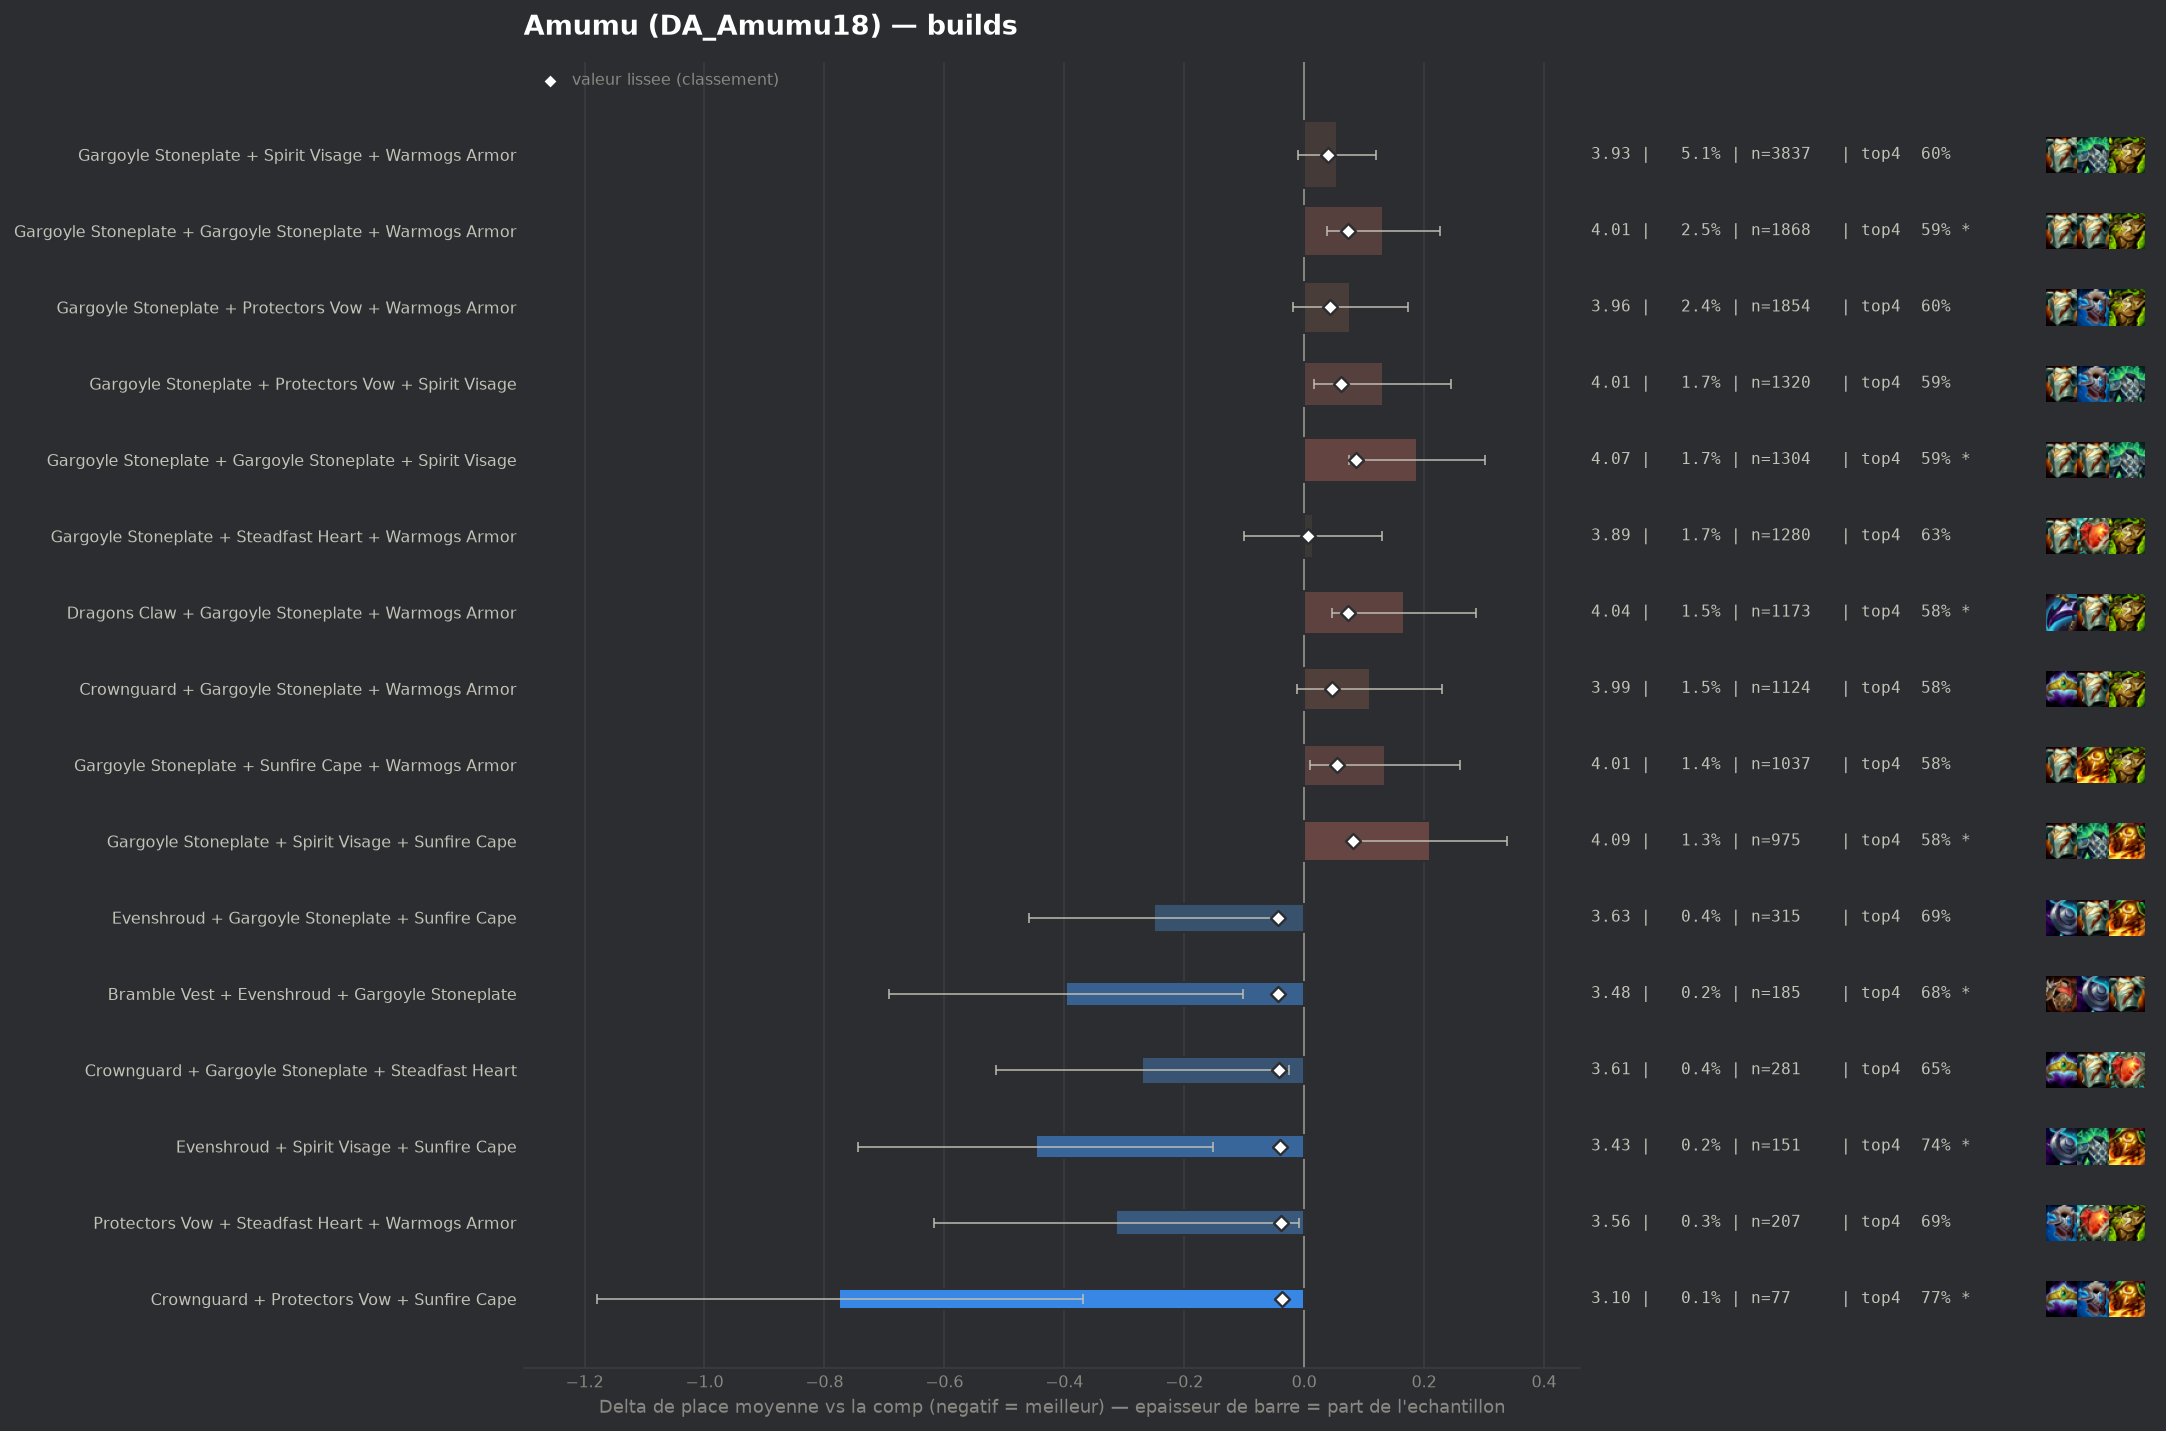

The data file committed next to this chart (first rows):
group, label, n, share, avg_place, shrunk_avg, score, d_avg, d_avg_pess, impact, d_top4, win, top2, top4, sd, z, p, significant
pepite, Evenshroud + Gargoyle Stoneplate + Sunfi…, 315, 0.004153, 3.629, 3.836, -0.043, -0.25, -0.041, 0.0002, 0.0666, 0.1651, 0.2984, 0.6857, 1.887, -2.34, 0.01903, False
pepite, Bramble Vest + Evenshroud + Gargoyle Sto…, 185, 0.002439, 3.481, 3.835, -0.043, -0.397, -0.102, 0.0001, 0.0566, 0.2216, 0.3784, 0.6757, 2.046, -2.64, 0.00831, True
pepite, Crownguard + Gargoyle Stoneplate + Stead…, 281, 0.003704, 3.609, 3.836, -0.042, -0.27, -0.026, 0.0002, 0.0322, 0.2135, 0.363, 0.6512, 2.081, -2.17, 0.02997, False
pepite, Evenshroud + Spirit Visage + Sunfire Cap…, 151, 0.001991, 3.43, 3.838, -0.041, -0.448, -0.152, 0.0001, 0.1226, 0.1921, 0.3709, 0.7417, 1.854, -2.97, 0.00302, True
pepite, Protectors Vow + Steadfast Heart + Warmo…, 207, 0.002729, 3.565, 3.841, -0.038, -0.313, -0.008, 0.0001, 0.0669, 0.2367, 0.4155, 0.686, 2.236, -2.01, 0.04406, False
pepite, Crownguard + Protectors Vow + Sunfire Ca…, 77, 0.001015, 3.104, 3.841, -0.037, -0.775, -0.369, 0.0, 0.1472, 0.2078, 0.4545, 0.7662, 1.813, -3.75, 0.00018, True
, Crownguard + Evenshroud + Protectors Vow, 121, 0.001595, 3.397, 3.843, -0.036, -0.482, -0.122, 0.0001, 0.0503, 0.2231, 0.3967, 0.6694, 2.018, -2.62, 0.0087, True
, Evenshroud + Gargoyle Stoneplate + Spiri…, 609, 0.008028, 3.757, 3.844, -0.035, -0.122, 0.0, 0.0003, 0.023, 0.1708, 0.3071, 0.642, 2.017, -1.48, 0.1388, False
, Protectors Vow + Spirit Visage + Steadfa…, 187, 0.002465, 3.561, 3.844, -0.035, -0.317, -0.034, 0.0001, 0.0547, 0.1818, 0.3636, 0.6738, 1.973, -2.19, 0.02824, False
, Emblem Brawler + Gargoyle Stoneplate + W…, 124, 0.001635, 3.411, 3.843, -0.035, -0.467, -0.096, 0.0001, 0.0906, 0.2419, 0.4194, 0.7097, 2.106, -2.47, 0.01358, False
, Protectors Vow + Sunfire Cape + Warmogs …, 228, 0.003006, 3.627, 3.846, -0.033, -0.251, 0.0, 0.0001, 0.0476, 0.2061, 0.3465, 0.6667, 2.07, -1.83, 0.06724, False
, Evenshroud + Gargoyle Stoneplate + Warmo…, 620, 0.008173, 3.768, 3.846, -0.032, -0.111, 0.0, 0.0003, 0.0229, 0.1823, 0.3161, 0.6419, 2.019, -1.36, 0.1737, False
, Ionic Spark + Spirit Visage + Warmogs Ar…, 126, 0.001661, 3.492, 3.849, -0.03, -0.386, -0.043, 0.0, 0.1349, 0.1984, 0.3254, 0.754, 1.967, -2.2, 0.02758, False
, Dragons Claw + Evenshroud + Warmogs Armo…, 104, 0.001371, 3.404, 3.848, -0.03, -0.475, -0.084, 0.0, 0.1021, 0.2019, 0.4519, 0.7212, 2.031, -2.38, 0.01724, False
, Evenshroud + Protectors Vow + Steadfast …, 86, 0.001134, 3.326, 3.849, -0.03, -0.553, -0.155, 0.0, 0.067, 0.2326, 0.3953, 0.686, 1.883, -2.72, 0.0065, True
, Evenshroud + Sunfire Cape + Warmogs Armo…, 155, 0.002043, 3.561, 3.849, -0.029, -0.317, -0.012, 0.0001, 0.0841, 0.1806, 0.329, 0.7032, 1.938, -2.04, 0.04182, False
, Adaptive Helm + Dragons Claw + Protector…, 61, 0.0008042, 3.131, 3.85, -0.029, -0.747, -0.322, 0.0, 0.1514, 0.1967, 0.4098, 0.7705, 1.694, -3.44, 0.00057, True
, Ionic Spark + Protectors Vow + Warmogs A…, 131, 0.001727, 3.527, 3.851, -0.028, -0.352, 0.0, 0.0, 0.0374, 0.2214, 0.3969, 0.6565, 2.123, -1.89, 0.05815, False
, Bramble Vest + Ionic Spark + Warmogs Arm…, 92, 0.001213, 3.391, 3.851, -0.028, -0.487, -0.106, 0.0, 0.0657, 0.1739, 0.4348, 0.6848, 1.865, -2.5, 0.01228, False
, Bramble Vest + Protectors Vow + Sunfire …, 72, 0.0009492, 3.264, 3.851, -0.028, -0.615, -0.151, 0.0, 0.1309, 0.2361, 0.4583, 0.75, 2.007, -2.6, 0.0094, True
, Bramble Vest + Dragons Claw + Evenshroud, 79, 0.001041, 3.329, 3.851, -0.027, -0.549, -0.113, 0.0, 0.0645, 0.2278, 0.443, 0.6835, 1.979, -2.47, 0.01367, False
, Protectors Vow + Protectors Vow + Protec…, 44, 0.0005801, 2.932, 3.852, -0.027, -0.947, -0.382, 0.0, 0.1764, 0.3182, 0.5, 0.7955, 1.912, -3.28, 0.00102, True
, Bramble Vest + Protectors Vow + Warmogs …, 188, 0.002478, 3.644, 3.853, -0.026, -0.235, 0.0, 0.0001, 0.0352, 0.2181, 0.3511, 0.6543, 2.069, -1.55, 0.1201, False
, Ionic Spark + Sunfire Cape + Warmogs Arm…, 98, 0.001292, 3.449, 3.852, -0.026, -0.43, -0.054, 0.0, 0.1258, 0.1939, 0.3673, 0.7449, 1.896, -2.24, 0.02502, False
, Ionic Spark + Steadfast Heart + Warmogs …, 89, 0.001173, 3.416, 3.853, -0.026, -0.463, -0.023, 0.0, 0.1, 0.2135, 0.4494, 0.7191, 2.114, -2.06, 0.03899, False
, Emblem Vanguard + Gargoyle Stoneplate + …, 209, 0.002755, 3.67, 3.853, -0.025, -0.209, 0.0, 0.0001, 0.046, 0.1435, 0.3397, 0.6651, 1.966, -1.53, 0.1257, False
, Evenshroud + Spirit Visage + Warmogs Arm…, 204, 0.002689, 3.672, 3.854, -0.025, -0.207, 0.0, 0.0001, 0.0084, 0.2157, 0.3676, 0.6275, 2.09, -1.41, 0.1579, False
, Bramble Vest + Crownguard + Warmogs Armo…, 108, 0.001424, 3.5, 3.853, -0.025, -0.378, -0.01, 0.0, 0.0661, 0.1667, 0.3889, 0.6852, 1.951, -2.01, 0.04393, False
, Emblem Blossom + Gargoyle Stoneplate + W…, 105, 0.001384, 3.486, 3.853, -0.025, -0.393, 0.0, 0.0, 0.0666, 0.2, 0.419, 0.6857, 2.052, -1.96, 0.05002, False
, Evenshroud + Protectors Vow + Sunfire Ca…, 135, 0.00178, 3.585, 3.855, -0.024, -0.293, 0.0, 0.0, 0.0994, 0.2222, 0.3556, 0.7185, 2.137, -1.59, 0.1111, False
, Steadfast Heart + Steadfast Heart + Warm…, 71, 0.000936, 3.338, 3.854, -0.024, -0.54, -0.099, 0.0, 0.0992, 0.1831, 0.3944, 0.7183, 1.898, -2.4, 0.01651, False
, Bramble Vest + Dragons Claw + Ionic Spar…, 55, 0.0007251, 3.2, 3.855, -0.024, -0.678, -0.21, 0.0, 0.1627, 0.1818, 0.4, 0.7818, 1.773, -2.84, 0.00455, True
, Bramble Vest + Gargoyle Stoneplate + Pro…, 236, 0.003111, 3.708, 3.855, -0.023, -0.171, 0.0, 0.0001, 0.0335, 0.1525, 0.3136, 0.6525, 1.973, -1.33, 0.1842, False
, Dragons Claw + Ionic Spark + Warmogs Arm…, 83, 0.001094, 3.434, 3.855, -0.023, -0.445, -0.043, 0.0, 0.0918, 0.1566, 0.4217, 0.7108, 1.864, -2.17, 0.02983, False
, Ionic Spark + Protectors Vow + Sunfire C…, 70, 0.0009228, 3.357, 3.855, -0.023, -0.521, -0.087, 0.0, 0.0952, 0.1714, 0.4, 0.7143, 1.852, -2.35, 0.01857, False
, Bramble Vest + Protectors Vow + Steadfas…, 65, 0.0008569, 3.323, 3.856, -0.023, -0.555, -0.144, 0.0, 0.1348, 0.1692, 0.3846, 0.7538, 1.693, -2.64, 0.0082, True
, Dragons Claw + Evenshroud + Protectors V…, 59, 0.0007778, 3.254, 3.855, -0.023, -0.624, -0.053, 0.0, 0.0928, 0.3051, 0.4746, 0.7119, 2.237, -2.14, 0.03211, False
, Dragons Claw + Evenshroud + Steadfast He…, 42, 0.0005537, 3.024, 3.855, -0.023, -0.855, -0.372, 0.0, 0.2143, 0.1429, 0.4048, 0.8333, 1.596, -3.47, 0.00052, True
, Bramble Vest + Gargoyle Stoneplate + Ion…, 86, 0.001134, 3.477, 3.857, -0.022, -0.402, 0.0, 0.0, 0.067, 0.186, 0.3953, 0.686, 1.993, -1.87, 0.06168, False
, Bramble Vest + Evenshroud + Steadfast He…, 50, 0.0006592, 3.2, 3.857, -0.022, -0.678, -0.198, 0.0, 0.2009, 0.18, 0.36, 0.82, 1.732, -2.77, 0.00563, True
, Dragons Claw + Steadfast Heart + Warmogs…, 210, 0.002768, 3.71, 3.858, -0.021, -0.169, 0.0, 0.0001, 0.0381, 0.1381, 0.3, 0.6571, 1.889, -1.29, 0.1956, False
, Dragons Claw + Evenshroud + Gargoyle Sto…, 165, 0.002175, 3.667, 3.858, -0.021, -0.212, 0.0, 0.0, 0.0173, 0.1515, 0.3273, 0.6364, 1.892, -1.44, 0.1509, False
, Emblem Defender + Gargoyle Stoneplate + …, 146, 0.001925, 3.644, 3.858, -0.021, -0.235, 0.0, 0.0, 0.0522, 0.1849, 0.3493, 0.6712, 2.009, -1.41, 0.1586, False
, Bramble Vest + Dragons Claw + Protectors…, 123, 0.001622, 3.593, 3.857, -0.021, -0.285, 0.0, 0.0, 0.0801, 0.1789, 0.3252, 0.6992, 1.912, -1.65, 0.09863, False
, Adaptive Helm + Dragons Claw + Spirit Vi…, 74, 0.0009755, 3.432, 3.858, -0.021, -0.446, -0.022, 0.0, 0.1377, 0.1351, 0.3514, 0.7568, 1.861, -2.06, 0.03929, False
, Emblem Brawler + Dragons Claw + Gargoyle…, 41, 0.0005405, 3.073, 3.857, -0.021, -0.805, -0.159, 0.0, 0.137, 0.3902, 0.4878, 0.7561, 2.111, -2.44, 0.01462, False
, Adaptive Helm + Steadfast Heart + Warmog…, 106, 0.001397, 3.575, 3.859, -0.02, -0.303, 0.0, 0.0, 0.079, 0.1792, 0.3302, 0.6981, 1.976, -1.58, 0.1147, False
, Evenshroud + Warmogs Armor + Warmogs Arm…, 43, 0.0005669, 3.163, 3.859, -0.02, -0.716, -0.121, 0.0, 0.1251, 0.2558, 0.4651, 0.7442, 1.988, -2.36, 0.01825, False
, Emblem Defender + Gargoyle Stoneplate + …, 127, 0.001674, 3.63, 3.859, -0.019, -0.249, 0.0, 0.0, 0.0581, 0.1496, 0.315, 0.6772, 1.831, -1.53, 0.1264, False
, Protectors Vow + Steadfast Heart + Sunfi…, 85, 0.001121, 3.529, 3.86, -0.019, -0.349, 0.0, 0.0, 0.0515, 0.2, 0.3647, 0.6706, 2.084, -1.54, 0.1227, False
, Adaptive Helm + Evenshroud + Protectors …, 80, 0.001055, 3.5, 3.86, -0.019, -0.378, 0.0, 0.0, 0.0684, 0.2125, 0.3625, 0.6875, 2.006, -1.69, 0.09171, False
, Bramble Vest + Steadfast Heart + Sunfire…, 63, 0.0008305, 3.413, 3.86, -0.019, -0.466, -0.02, 0.0, 0.127, 0.1111, 0.3968, 0.746, 1.805, -2.05, 0.04065, False
, Dragons Claw + Ionic Spark + Spirit Visa…, 60, 0.000791, 3.367, 3.859, -0.019, -0.512, -0.029, 0.0, 0.0643, 0.2, 0.45, 0.6833, 1.906, -2.08, 0.03759, False
, Evenshroud + Ionic Spark + Warmogs Armor, 46, 0.0006064, 3.217, 3.859, -0.019, -0.661, -0.129, 0.0, 0.1635, 0.1957, 0.3913, 0.7826, 1.841, -2.44, 0.01488, False
, Crownguard + Spirit Visage + Warmogs Arm…, 265, 0.003494, 3.755, 3.86, -0.018, -0.124, 0.0, 0.0001, 0.0526, 0.1208, 0.2943, 0.6717, 1.904, -1.06, 0.291, False
, Evenshroud + Gargoyle Stoneplate + Stead…, 188, 0.002478, 3.718, 3.861, -0.018, -0.16, 0.0, 0.0, 0.0033, 0.1809, 0.3723, 0.6223, 2.164, -1.02, 0.3099, False
, Ionic Spark + Protectors Vow + Spirit Vi…, 87, 0.001147, 3.54, 3.86, -0.018, -0.338, 0.0, 0.0, 0.0821, 0.1839, 0.3678, 0.7011, 2.033, -1.55, 0.1209, False
, Bramble Vest + Crownguard + Dragons Claw, 75, 0.0009887, 3.507, 3.861, -0.018, -0.372, 0.0, 0.0, 0.0476, 0.2, 0.3467, 0.6667, 1.907, -1.69, 0.09149, False
, Ionic Spark + Steadfast Heart + Sunfire …, 48, 0.0006328, 3.292, 3.86, -0.018, -0.587, -0.107, 0.0, 0.1309, 0.1458, 0.3958, 0.75, 1.695, -2.4, 0.01651, False
, Dragons Claw + Ionic Spark + Protectors …, 43, 0.0005669, 3.209, 3.86, -0.018, -0.669, -0.143, 0.0, 0.1251, 0.1395, 0.4651, 0.7442, 1.759, -2.49, 0.01266, False
... 221 more rows
